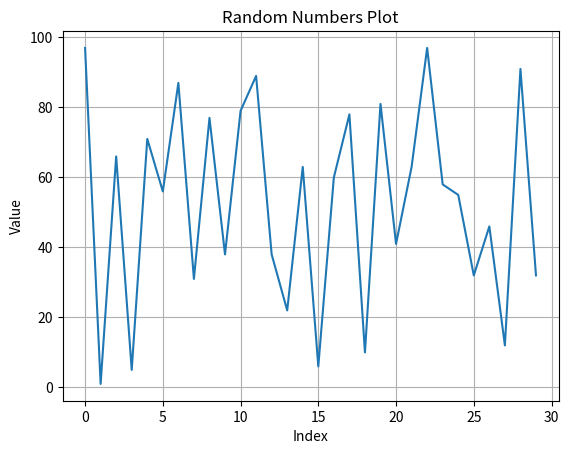

Recreate this plot in Python. (Note: this script raises an exception after producing the figure.)
# Import necessary libraries
import matplotlib.pyplot as plt
import random

# Generate random numbers
random_numbers = [random.randint(1, 100) for _ in range(30)]

# Create plot using matplotlib
plt.plot(random_numbers)

# Customize plot
plt.title('Random Numbers Plot')
plt.xlabel('Index')
plt.ylabel('Value')
plt.grid(True)

# Save plot as PNG or PDF
plt.savefig('random_numbers_plot.png')

# Write all code to a file
with open('graph_generator.py', 'r') as f:
    code = f.read()
with open('graph_generator.py', 'w') as f:
    f.write(code)
